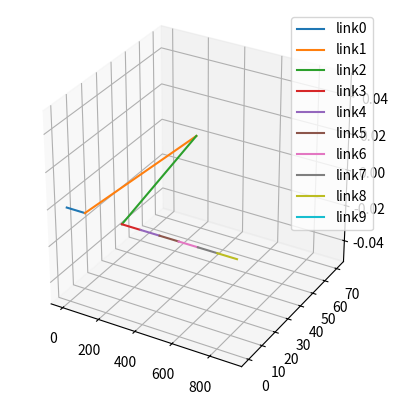

Recreate this plot in Python.
import matplotlib.pyplot as plt
import mpl_toolkits.mplot3d as mplot3d
import numpy as np
import mpl_toolkits.mplot3d.axes3d as axes3d
from scipy.spatial.transform import Rotation as R


LINK_LEN = 100
PI = np.pi

def get_link_coordinates(joint_angles):
    theta0 = joint_angles[0]
    theta1 = joint_angles[1]
    theta2 = joint_angles[2]
    theta3 = joint_angles[3]
    theta4 = joint_angles[4]
    theta5 = joint_angles[5]
    theta6 = joint_angles[6]
    theta7 = joint_angles[7]

    joint0_pos = np.array([LINK_LEN*1, 0, 0])
    joint1_pos = np.array([LINK_LEN*2, 0, 0])
    # joint1_pos = joint0_pos + np.array([LINK_LEN*np.cos(theta0), 0, -LINK_LEN*np.sin(theta0)])
    joint2_pos = np.array([LINK_LEN*3, 0, 0])
    joint3_pos = np.array([LINK_LEN*4, 0, 0])
    joint4_pos = np.array([LINK_LEN*5, 0, 0])
    joint5_pos = np.array([LINK_LEN*6, 0, 0])
    joint6_pos = np.array([LINK_LEN*7, 0, 0])
    joint7_pos = np.array([LINK_LEN*8, 0, 0])
    joint8_pos = np.array([LINK_LEN*9, 0, 0])   #End Effector

    joint1_vector = joint1_pos - joint0_pos
    rotation_radians = theta0
    rotation_axis = np.array([0,1,0])
    rotation_vector = rotation_radians*rotation_axis
    rotation = R.from_rotvec(rotation_vector)
    rotated_vector = rotation.apply(joint1_vector)

    joint1_pos = joint0_pos + rotated_vector

    x = [0, joint0_pos[0], joint1_pos[0], joint2_pos[0], joint3_pos[0], joint4_pos[0], joint5_pos[0], joint6_pos[0], joint7_pos[0], joint8_pos[0]]
    y = [0, joint0_pos[1], joint1_pos[1], joint2_pos[1], joint3_pos[1], joint4_pos[1], joint5_pos[1], joint6_pos[1], joint7_pos[1], joint8_pos[1]]
    z = [0, joint0_pos[2], joint1_pos[2], joint2_pos[2], joint3_pos[2], joint4_pos[2], joint5_pos[2], joint6_pos[2], joint7_pos[2], joint8_pos[2]]

    return (x, y, z)
    
def main():
    fig = plt.figure()
    ax = plt.axes(projection="3d")
    ax.set_aspect("equal")

    #TODO: #1 Implement Forward Kinematics 
    x_line, y_line, z_line = get_link_coordinates([PI/4, 0, 0, 0, 0, 0, 0, 0])
    x_line = np.array(x_line)
    y_line = np.array(y_line)
    z_line = np.array(z_line)
    
    #TODO: #2 Add spherical obstacles in the form of spherical surface

    for i in range(len(z_line)):
        ax.plot(x_line[i:i+2], -z_line[i:i+2], y_line[i:i+2], label="link"+str(i))
    
    ax.legend()
    plt.show()

if __name__ == "__main__":
    main()
